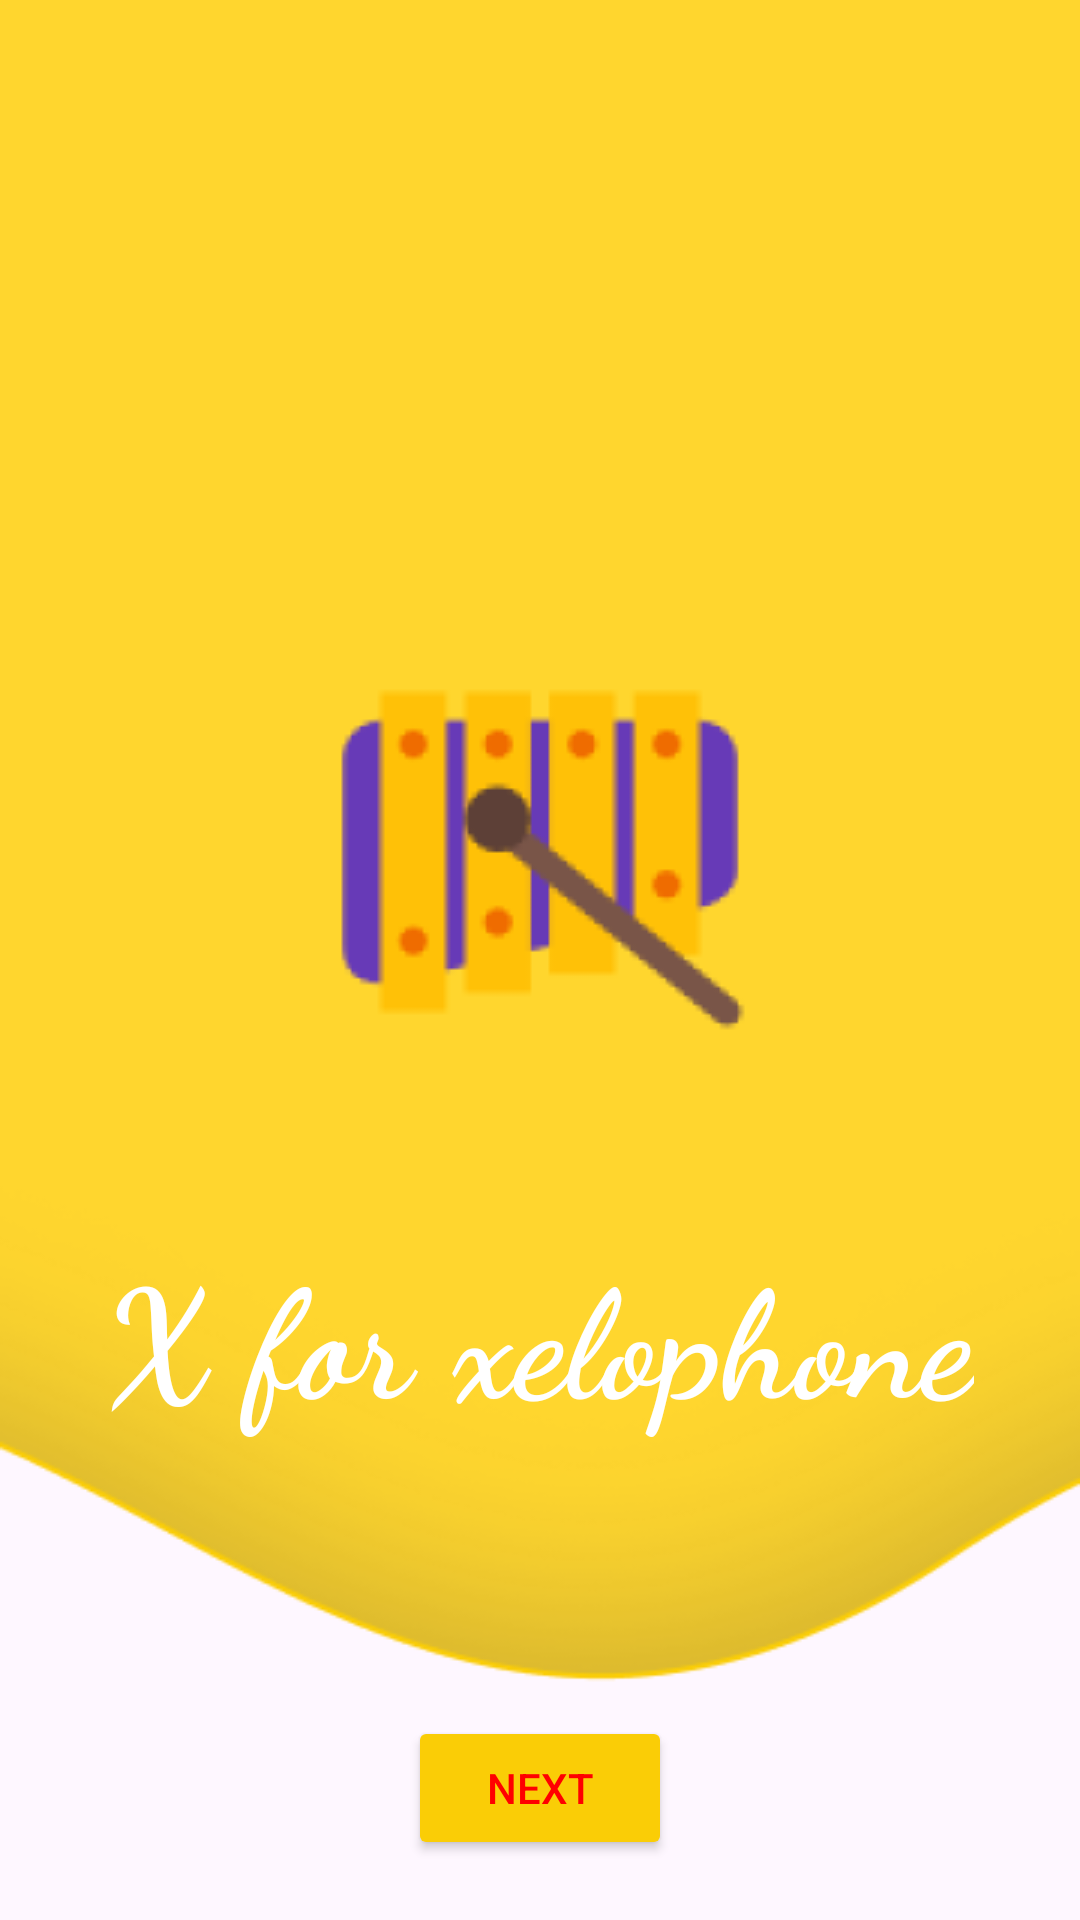

Android layout source for this screen:
<!-- AndroidManifest.xml: application theme Theme.Live_abcd_kiddo -->
<!-- res/layout/activity_x.xml -->
<?xml version="1.0" encoding="utf-8"?>
<RelativeLayout xmlns:android="http://schemas.android.com/apk/res/android"
    xmlns:app="http://schemas.android.com/apk/res-auto"
    xmlns:tools="http://schemas.android.com/tools"
    android:id="@+id/main"
    android:layout_width="match_parent"
    android:layout_height="match_parent"
    android:orientation="vertical"
    tools:context=".X"
    android:background="@drawable/shape_wave"
    >

    <ImageView
        android:layout_width="wrap_content"
        android:layout_height="wrap_content"
        android:src="@drawable/xylo"
        android:layout_centerHorizontal="true"
        android:layout_marginTop="209sp"
        >

    </ImageView>

    <TextView
        android:layout_width="wrap_content"
        android:layout_height="wrap_content"
        android:text="@string/txt_x"
        android:textSize="50sp"
        android:layout_marginTop="410dp"
        android:textColor="@color/white"
        android:textStyle="bold"
        android:fontFamily="cursive"
        android:layout_centerHorizontal="true"

        >

    </TextView>

    <ImageView
        android:layout_width="wrap_content"
        android:layout_height="wrap_content"
        android:src="@drawable/play"
        android:layout_marginTop="490dp"
        android:id="@+id/iv_play"
        android:layout_centerHorizontal="true">

    </ImageView>

    <Button
        android:layout_width="wrap_content"
        android:layout_height="wrap_content"
        android:backgroundTint="@color/yelo"
        android:layout_gravity="center"
        android:id="@+id/btn_next"
        android:text="@string/txt_nxt"
        android:textColor="@color/red"
        android:layout_alignParentBottom="true"
        android:layout_centerInParent="true"
        android:layout_marginBottom="20dp"
        >

    </Button>

</RelativeLayout>
<!-- resources referenced by this layout -->
<resources>
  <color name="red">#FF0000</color>
  <color name="white">#FFFFFFFF</color>
  <color name="yelo">#FACD06</color>
  <!-- drawable shape_wave: png bitmap (drawable, 16836 bytes) -->
  <!-- drawable xylo: png bitmap (drawable, 6917 bytes) -->
  <string name="txt_nxt">Next</string>
  <string name="txt_x">X for xelophone</string>
  <style name="Theme.Live_abcd_kiddo" parent="Base.Theme.Live_abcd_kiddo" />
  <style name="Base.Theme.Live_abcd_kiddo" parent="Theme.Material3.DayNight.NoActionBar">
          
          
      </style>
</resources>
